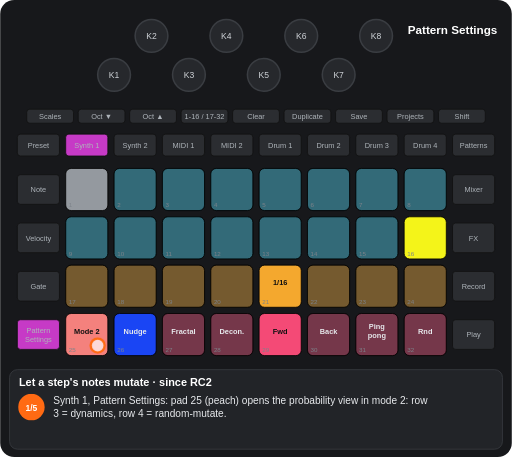
t = 0.00 s
t = 1.56 s: frame unchanged from t = 0.00 s, image omitted
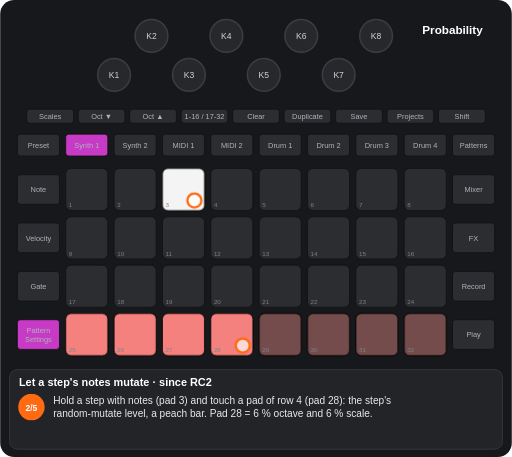
t = 3.23 s
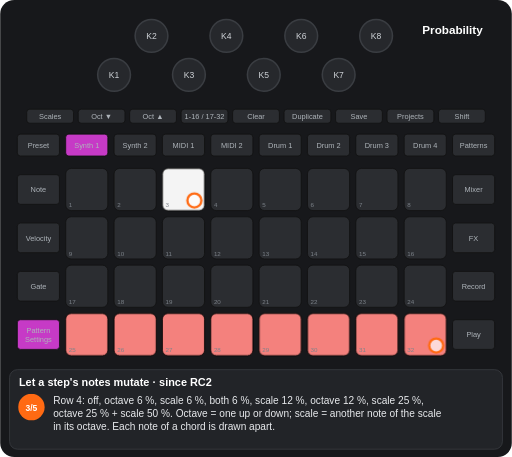
t = 5.09 s
t = 6.61 s: frame unchanged from t = 5.09 s, image omitted
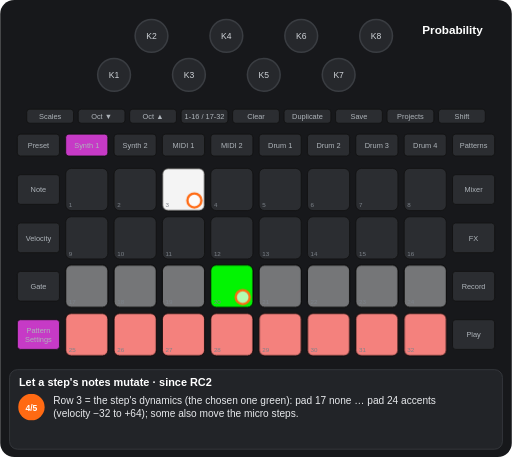
t = 8.55 s

The animated SVG that drew these frames (rendered in a browser with its animation timeline set to each time). Animation: 11 CSS @keyframes rules; frames cover the first 8.55 s, repeats indefinitely.

<svg xmlns="http://www.w3.org/2000/svg" viewBox="0 0 656 586" width="656" height="586" font-family="Arial, Helvetica, sans-serif" role="img" aria-label="Let a step&#x27;s notes mutate · since RC2"><title>Let a step's notes mutate · since RC2</title><style>.kb{fill:#26282c;stroke:#3a3d42;stroke-width:2}.kt{font-size:11px;fill:#cfd3d8;text-anchor:middle}.u{fill:#2b2d31;stroke:#111}.bt{font-size:9.5px;fill:#aeb4ba;text-anchor:middle}.pn{font-size:8px;fill:#7d838a}.pl{font-size:9.5px;font-weight:bold;text-anchor:middle}.kl{font-size:10px;fill:#cfd3d8;text-anchor:middle}.fg{fill:#fff;fill-opacity:.7;stroke:#ff6a13;stroke-width:3}.fo{fill:none;stroke:#ff6a13;stroke-width:3}.ta{fill:none;stroke:#ff6a13;stroke-width:3}.vw{font-size:15px;font-weight:bold;fill:#fff;text-anchor:middle}.ti{font-size:14px;font-weight:bold;fill:#fff}.cp{font-size:13px;fill:#e8eaed}.sn{font-size:11px;font-weight:bold;fill:#fff;text-anchor:middle}.b{animation:b .6s step-end infinite}@keyframes b{0%{opacity:1}50%{opacity:0}100%{opacity:0}}.v{animation:v 1.2s ease-in-out infinite}@keyframes v{0%{opacity:1}50%{opacity:.3}100%{opacity:1}}.g0{animation:kg0 11600ms step-end infinite}@keyframes kg0{0%{opacity:1}17.931%{opacity:0}100%{opacity:0}}.g1{animation:kg1 11600ms step-end infinite;opacity:0}@keyframes kg1{0%{opacity:0}17.931%{opacity:1}78.448%{opacity:0}100%{opacity:0}}.g2{animation:kg2 11600ms step-end infinite;opacity:0}@keyframes kg2{0%{opacity:0}17.931%{opacity:1}100%{opacity:1}}.g3{animation:kg3 11600ms step-end infinite;opacity:0}@keyframes kg3{0%{opacity:0}17.931%{opacity:1}37.802%{opacity:0}100%{opacity:0}}.g4{animation:kg4 11600ms step-end infinite;opacity:0}@keyframes kg4{0%{opacity:0}37.802%{opacity:1}100%{opacity:1}}.g5{animation:kg5 11600ms step-end infinite;opacity:0}@keyframes kg5{0%{opacity:0}59.353%{opacity:1}100%{opacity:1}}.g6{animation:kg6 11600ms step-end infinite;opacity:0}@keyframes kg6{0%{opacity:0}37.802%{opacity:1}59.353%{opacity:0}100%{opacity:0}}.g7{animation:kg7 11600ms step-end infinite;opacity:0}@keyframes kg7{0%{opacity:0}59.353%{opacity:1}78.448%{opacity:0}100%{opacity:0}}.g8{animation:kg8 11600ms step-end infinite;opacity:0}@keyframes kg8{0%{opacity:0}78.448%{opacity:1}100%{opacity:1}}</style><rect width="656" height="586" rx="18" fill="#17181b"/><circle cx="146" cy="96" r="21" class="kb"/><text x="146" y="100" class="kt">K1</text><circle cx="194" cy="46" r="21" class="kb"/><text x="194" y="50" class="kt">K2</text><circle cx="242" cy="96" r="21" class="kb"/><text x="242" y="100" class="kt">K3</text><circle cx="290" cy="46" r="21" class="kb"/><text x="290" y="50" class="kt">K4</text><circle cx="338" cy="96" r="21" class="kb"/><text x="338" y="100" class="kt">K5</text><circle cx="386" cy="46" r="21" class="kb"/><text x="386" y="50" class="kt">K6</text><circle cx="434" cy="96" r="21" class="kb"/><text x="434" y="100" class="kt">K7</text><circle cx="482" cy="46" r="21" class="kb"/><text x="482" y="50" class="kt">K8</text><rect x="34" y="140" width="60" height="18" rx="4" class="u"/><text x="64" y="152.5" class="bt">Scales</text><rect x="100" y="140" width="60" height="18" rx="4" class="u"/><text x="130" y="152.5" class="bt">Oct ▼</text><rect x="166" y="140" width="60" height="18" rx="4" class="u"/><text x="196" y="152.5" class="bt">Oct ▲</text><rect x="232" y="140" width="60" height="18" rx="4" class="u"/><text x="262" y="152.5" class="bt">1-16 / 17-32</text><rect x="298" y="140" width="60" height="18" rx="4" class="u"/><text x="328" y="152.5" class="bt">Clear</text><rect x="364" y="140" width="60" height="18" rx="4" class="u"/><text x="394" y="152.5" class="bt">Duplicate</text><rect x="430" y="140" width="60" height="18" rx="4" class="u"/><text x="460" y="152.5" class="bt">Save</text><rect x="496" y="140" width="60" height="18" rx="4" class="u"/><text x="526" y="152.5" class="bt">Projects</text><rect x="562" y="140" width="60" height="18" rx="4" class="u"/><text x="592" y="152.5" class="bt">Shift</text><rect x="22" y="172" width="54" height="28" rx="4" class="u"/><text x="49" y="189.5" class="bt">Preset</text><rect x="84" y="172" width="54" height="28" rx="4" class="u"/><text x="111" y="189.5" class="bt">Synth 1</text><rect x="146" y="172" width="54" height="28" rx="4" class="u"/><text x="173" y="189.5" class="bt">Synth 2</text><rect x="208" y="172" width="54" height="28" rx="4" class="u"/><text x="235" y="189.5" class="bt">MIDI 1</text><rect x="270" y="172" width="54" height="28" rx="4" class="u"/><text x="297" y="189.5" class="bt">MIDI 2</text><rect x="332" y="172" width="54" height="28" rx="4" class="u"/><text x="359" y="189.5" class="bt">Drum 1</text><rect x="394" y="172" width="54" height="28" rx="4" class="u"/><text x="421" y="189.5" class="bt">Drum 2</text><rect x="456" y="172" width="54" height="28" rx="4" class="u"/><text x="483" y="189.5" class="bt">Drum 3</text><rect x="518" y="172" width="54" height="28" rx="4" class="u"/><text x="545" y="189.5" class="bt">Drum 4</text><rect x="580" y="172" width="54" height="28" rx="4" class="u"/><text x="607" y="189.5" class="bt">Patterns</text><rect x="22" y="224" width="54" height="38" rx="4" class="u"/><text x="49" y="246.5" class="bt">Note</text><rect x="580" y="224" width="54" height="38" rx="4" class="u"/><text x="607" y="246.5" class="bt">Mixer</text><rect x="22" y="286" width="54" height="38" rx="4" class="u"/><text x="49" y="308.5" class="bt">Velocity</text><rect x="580" y="286" width="54" height="38" rx="4" class="u"/><text x="607" y="308.5" class="bt">FX</text><rect x="22" y="348" width="54" height="38" rx="4" class="u"/><text x="49" y="370.5" class="bt">Gate</text><rect x="580" y="348" width="54" height="38" rx="4" class="u"/><text x="607" y="370.5" class="bt">Record</text><rect x="22" y="410" width="54" height="38" rx="4" class="u"/><text x="49" y="427" class="bt">Pattern</text><text x="49" y="438" class="bt">Settings</text><rect x="580" y="410" width="54" height="38" rx="4" class="u"/><text x="607" y="432.5" class="bt">Play</text><rect x="84" y="216" width="54" height="54" rx="7" class="u"/><rect x="146" y="216" width="54" height="54" rx="7" class="u"/><rect x="208" y="216" width="54" height="54" rx="7" class="u"/><rect x="270" y="216" width="54" height="54" rx="7" class="u"/><rect x="332" y="216" width="54" height="54" rx="7" class="u"/><rect x="394" y="216" width="54" height="54" rx="7" class="u"/><rect x="456" y="216" width="54" height="54" rx="7" class="u"/><rect x="518" y="216" width="54" height="54" rx="7" class="u"/><rect x="84" y="278" width="54" height="54" rx="7" class="u"/><rect x="146" y="278" width="54" height="54" rx="7" class="u"/><rect x="208" y="278" width="54" height="54" rx="7" class="u"/><rect x="270" y="278" width="54" height="54" rx="7" class="u"/><rect x="332" y="278" width="54" height="54" rx="7" class="u"/><rect x="394" y="278" width="54" height="54" rx="7" class="u"/><rect x="456" y="278" width="54" height="54" rx="7" class="u"/><rect x="518" y="278" width="54" height="54" rx="7" class="u"/><rect x="84" y="340" width="54" height="54" rx="7" class="u"/><rect x="146" y="340" width="54" height="54" rx="7" class="u"/><rect x="208" y="340" width="54" height="54" rx="7" class="u"/><rect x="270" y="340" width="54" height="54" rx="7" class="u"/><rect x="332" y="340" width="54" height="54" rx="7" class="u"/><rect x="394" y="340" width="54" height="54" rx="7" class="u"/><rect x="456" y="340" width="54" height="54" rx="7" class="u"/><rect x="518" y="340" width="54" height="54" rx="7" class="u"/><rect x="84" y="402" width="54" height="54" rx="7" class="u"/><rect x="146" y="402" width="54" height="54" rx="7" class="u"/><rect x="208" y="402" width="54" height="54" rx="7" class="u"/><rect x="270" y="402" width="54" height="54" rx="7" class="u"/><rect x="332" y="402" width="54" height="54" rx="7" class="u"/><rect x="394" y="402" width="54" height="54" rx="7" class="u"/><rect x="456" y="402" width="54" height="54" rx="7" class="u"/><rect x="518" y="402" width="54" height="54" rx="7" class="u"/><g class="g0"><rect x="84" y="216" width="54" height="54" rx="7" fill="#9aa0a6" fill-opacity="0.95" stroke="#000"/><rect x="146" y="216" width="54" height="54" rx="7" fill="#44ddff" fill-opacity="0.35" stroke="#000"/><rect x="208" y="216" width="54" height="54" rx="7" fill="#44ddff" fill-opacity="0.35" stroke="#000"/><rect x="270" y="216" width="54" height="54" rx="7" fill="#44ddff" fill-opacity="0.35" stroke="#000"/><rect x="332" y="216" width="54" height="54" rx="7" fill="#44ddff" fill-opacity="0.35" stroke="#000"/><rect x="394" y="216" width="54" height="54" rx="7" fill="#44ddff" fill-opacity="0.35" stroke="#000"/><rect x="456" y="216" width="54" height="54" rx="7" fill="#44ddff" fill-opacity="0.35" stroke="#000"/><rect x="518" y="216" width="54" height="54" rx="7" fill="#44ddff" fill-opacity="0.35" stroke="#000"/><rect x="84" y="278" width="54" height="54" rx="7" fill="#44ddff" fill-opacity="0.35" stroke="#000"/><rect x="146" y="278" width="54" height="54" rx="7" fill="#44ddff" fill-opacity="0.35" stroke="#000"/><rect x="208" y="278" width="54" height="54" rx="7" fill="#44ddff" fill-opacity="0.35" stroke="#000"/><rect x="270" y="278" width="54" height="54" rx="7" fill="#44ddff" fill-opacity="0.35" stroke="#000"/><rect x="332" y="278" width="54" height="54" rx="7" fill="#44ddff" fill-opacity="0.35" stroke="#000"/><rect x="394" y="278" width="54" height="54" rx="7" fill="#44ddff" fill-opacity="0.35" stroke="#000"/><rect x="456" y="278" width="54" height="54" rx="7" fill="#44ddff" fill-opacity="0.35" stroke="#000"/><rect x="518" y="278" width="54" height="54" rx="7" fill="#ffff19" fill-opacity="0.95" stroke="#000"/><rect x="84" y="340" width="54" height="54" rx="7" fill="#ffaf2f" fill-opacity="0.35" stroke="#000"/><rect x="146" y="340" width="54" height="54" rx="7" fill="#ffaf2f" fill-opacity="0.35" stroke="#000"/><rect x="208" y="340" width="54" height="54" rx="7" fill="#ffaf2f" fill-opacity="0.35" stroke="#000"/><rect x="270" y="340" width="54" height="54" rx="7" fill="#ffaf2f" fill-opacity="0.35" stroke="#000"/><rect x="332" y="340" width="54" height="54" rx="7" fill="#ffaf2f" fill-opacity="0.95" stroke="#000"/><text x="359" y="366" class="pl" fill="#111">1/16</text><rect x="394" y="340" width="54" height="54" rx="7" fill="#ffaf2f" fill-opacity="0.35" stroke="#000"/><rect x="456" y="340" width="54" height="54" rx="7" fill="#ffaf2f" fill-opacity="0.35" stroke="#000"/><rect x="518" y="340" width="54" height="54" rx="7" fill="#ffaf2f" fill-opacity="0.35" stroke="#000"/><rect x="84" y="402" width="54" height="54" rx="7" fill="#ff8682" fill-opacity="0.95" stroke="#000"/><text x="111" y="428" class="pl" fill="#111">Mode 2</text><rect x="146" y="402" width="54" height="54" rx="7" fill="#1a47ff" fill-opacity="0.95" stroke="#000"/><text x="173" y="428" class="pl" fill="#e8eaed">Nudge</text><rect x="208" y="402" width="54" height="54" rx="7" fill="#ff4c7b" fill-opacity="0.35" stroke="#000"/><text x="235" y="428" class="pl" fill="#e8eaed">Fractal</text><rect x="270" y="402" width="54" height="54" rx="7" fill="#ff4c7b" fill-opacity="0.35" stroke="#000"/><text x="297" y="428" class="pl" fill="#e8eaed">Decon.</text><rect x="332" y="402" width="54" height="54" rx="7" fill="#ff4c7b" fill-opacity="0.95" stroke="#000"/><text x="359" y="428" class="pl" fill="#111">Fwd</text><rect x="394" y="402" width="54" height="54" rx="7" fill="#ff4c7b" fill-opacity="0.35" stroke="#000"/><text x="421" y="428" class="pl" fill="#e8eaed">Back</text><rect x="456" y="402" width="54" height="54" rx="7" fill="#ff4c7b" fill-opacity="0.35" stroke="#000"/><text x="483" y="422" class="pl" fill="#e8eaed">Ping</text><text x="483" y="434" class="pl" fill="#e8eaed">pong</text><rect x="518" y="402" width="54" height="54" rx="7" fill="#ff4c7b" fill-opacity="0.35" stroke="#000"/><text x="545" y="428" class="pl" fill="#e8eaed">Rnd</text></g><g class="g1"><rect x="208" y="216" width="54" height="54" rx="7" fill="#ffffff" fill-opacity="0.95" stroke="#000"/></g><g class="g2"><rect x="84" y="402" width="54" height="54" rx="7" fill="#ff8682" fill-opacity="0.95" stroke="#000"/><rect x="146" y="402" width="54" height="54" rx="7" fill="#ff8682" fill-opacity="0.95" stroke="#000"/><rect x="208" y="402" width="54" height="54" rx="7" fill="#ff8682" fill-opacity="0.95" stroke="#000"/><rect x="270" y="402" width="54" height="54" rx="7" fill="#ff8682" fill-opacity="0.95" stroke="#000"/></g><g class="g3"><rect x="332" y="402" width="54" height="54" rx="7" fill="#ff8682" fill-opacity="0.35" stroke="#000"/><rect x="394" y="402" width="54" height="54" rx="7" fill="#ff8682" fill-opacity="0.35" stroke="#000"/><rect x="456" y="402" width="54" height="54" rx="7" fill="#ff8682" fill-opacity="0.35" stroke="#000"/><rect x="518" y="402" width="54" height="54" rx="7" fill="#ff8682" fill-opacity="0.35" stroke="#000"/></g><g class="g4"><rect x="332" y="402" width="54" height="54" rx="7" fill="#ff8682" fill-opacity="0.95" stroke="#000"/><rect x="394" y="402" width="54" height="54" rx="7" fill="#ff8682" fill-opacity="0.95" stroke="#000"/><rect x="456" y="402" width="54" height="54" rx="7" fill="#ff8682" fill-opacity="0.95" stroke="#000"/><rect x="518" y="402" width="54" height="54" rx="7" fill="#ff8682" fill-opacity="0.95" stroke="#000"/></g><g class="g5"><rect x="84" y="340" width="54" height="54" rx="7" fill="#ffffff" fill-opacity="0.35" stroke="#000"/><rect x="146" y="340" width="54" height="54" rx="7" fill="#ffffff" fill-opacity="0.35" stroke="#000"/><rect x="208" y="340" width="54" height="54" rx="7" fill="#ffffff" fill-opacity="0.35" stroke="#000"/><rect x="270" y="340" width="54" height="54" rx="7" fill="#00ff00" fill-opacity="0.95" stroke="#000"/><rect x="332" y="340" width="54" height="54" rx="7" fill="#ffffff" fill-opacity="0.35" stroke="#000"/><rect x="394" y="340" width="54" height="54" rx="7" fill="#ffffff" fill-opacity="0.35" stroke="#000"/><rect x="456" y="340" width="54" height="54" rx="7" fill="#ffffff" fill-opacity="0.35" stroke="#000"/><rect x="518" y="340" width="54" height="54" rx="7" fill="#ffffff" fill-opacity="0.35" stroke="#000"/></g><text x="88" y="266" class="pn">1</text><text x="150" y="266" class="pn">2</text><text x="212" y="266" class="pn">3</text><text x="274" y="266" class="pn">4</text><text x="336" y="266" class="pn">5</text><text x="398" y="266" class="pn">6</text><text x="460" y="266" class="pn">7</text><text x="522" y="266" class="pn">8</text><text x="88" y="328" class="pn">9</text><text x="150" y="328" class="pn">10</text><text x="212" y="328" class="pn">11</text><text x="274" y="328" class="pn">12</text><text x="336" y="328" class="pn">13</text><text x="398" y="328" class="pn">14</text><text x="460" y="328" class="pn">15</text><text x="522" y="328" class="pn">16</text><text x="88" y="390" class="pn">17</text><text x="150" y="390" class="pn">18</text><text x="212" y="390" class="pn">19</text><text x="274" y="390" class="pn">20</text><text x="336" y="390" class="pn">21</text><text x="398" y="390" class="pn">22</text><text x="460" y="390" class="pn">23</text><text x="522" y="390" class="pn">24</text><text x="88" y="452" class="pn">25</text><text x="150" y="452" class="pn">26</text><text x="212" y="452" class="pn">27</text><text x="274" y="452" class="pn">28</text><text x="336" y="452" class="pn">29</text><text x="398" y="452" class="pn">30</text><text x="460" y="452" class="pn">31</text><text x="522" y="452" class="pn">32</text><rect x="84" y="172" width="54" height="28" rx="4" fill="#c63ac6" stroke="#111"/><text x="111" y="189.5" class="bt" fill="#111">Synth 1</text><rect x="22" y="410" width="54" height="38" rx="4" fill="#c63ac6" stroke="#111"/><text x="49" y="427" class="bt" fill="#111">Pattern</text><text x="49" y="438" class="bt" fill="#111">Settings</text><g class="g0"><text x="580" y="44" class="vw">Pattern Settings</text></g><g class="g2"><text x="580" y="44" class="vw">Probability</text></g><g class="g0"><circle cx="125" cy="443" r="9" class="fg"/></g><g class="g1"><circle cx="249" cy="257" r="9" class="fg"/></g><g class="g3"><circle cx="311" cy="443" r="9" class="fg"/></g><g class="g6"><circle cx="559" cy="443" r="9" class="fg"/></g><g class="g7"><circle cx="311" cy="381" r="9" class="fg"/></g><rect x="12" y="474" width="632" height="102" rx="10" fill="#222428" stroke="#3a3d42"/><text x="24" y="495" class="ti">Let a step's notes mutate · since RC2</text><g class="g0"><circle cx="40" cy="522" r="17" fill="#ff6a13"/><text x="40" y="526.5" class="sn">1/5</text><text x="68" y="518" class="cp">Synth 1, Pattern Settings: pad 25 (peach) opens the probability view in mode 2: row</text><text x="68" y="535" class="cp">3 = dynamics, row 4 = random-mutate.</text></g><g class="g3"><circle cx="40" cy="522" r="17" fill="#ff6a13"/><text x="40" y="526.5" class="sn">2/5</text><text x="68" y="518" class="cp">Hold a step with notes (pad 3) and touch a pad of row 4 (pad 28): the step's</text><text x="68" y="535" class="cp">random-mutate level, a peach bar. Pad 28 = 6 % octave and 6 % scale.</text></g><g class="g6"><circle cx="40" cy="522" r="17" fill="#ff6a13"/><text x="40" y="526.5" class="sn">3/5</text><text x="68" y="518" class="cp">Row 4: off, octave 6 %, scale 6 %, both 6 %, scale 12 %, octave 12 %, scale 25 %,</text><text x="68" y="535" class="cp">octave 25 % + scale 50 %. Octave = one up or down; scale = another note of the scale</text><text x="68" y="552" class="cp">in its octave. Each note of a chord is drawn apart.</text></g><g class="g7"><circle cx="40" cy="522" r="17" fill="#ff6a13"/><text x="40" y="526.5" class="sn">4/5</text><text x="68" y="518" class="cp">Row 3 = the step's dynamics (the chosen one green): pad 17 none … pad 24 accents</text><text x="68" y="535" class="cp">(velocity −32 to +64); some also move the micro steps.</text></g><g class="g8"><circle cx="40" cy="522" r="17" fill="#ff6a13"/><text x="40" y="526.5" class="sn">5/5</text><text x="68" y="518" class="cp">Without Record the change sounds that time only; with Record and this view on screen</text><text x="68" y="535" class="cp">it is written (the sequence drifts). Clear + pad 25 in Pattern Settings clears the</text><text x="68" y="552" class="cp">pattern's. Alpha 7.18 only: rows 3-4 are one set of pads, with a factor on Octave.</text></g></svg>
